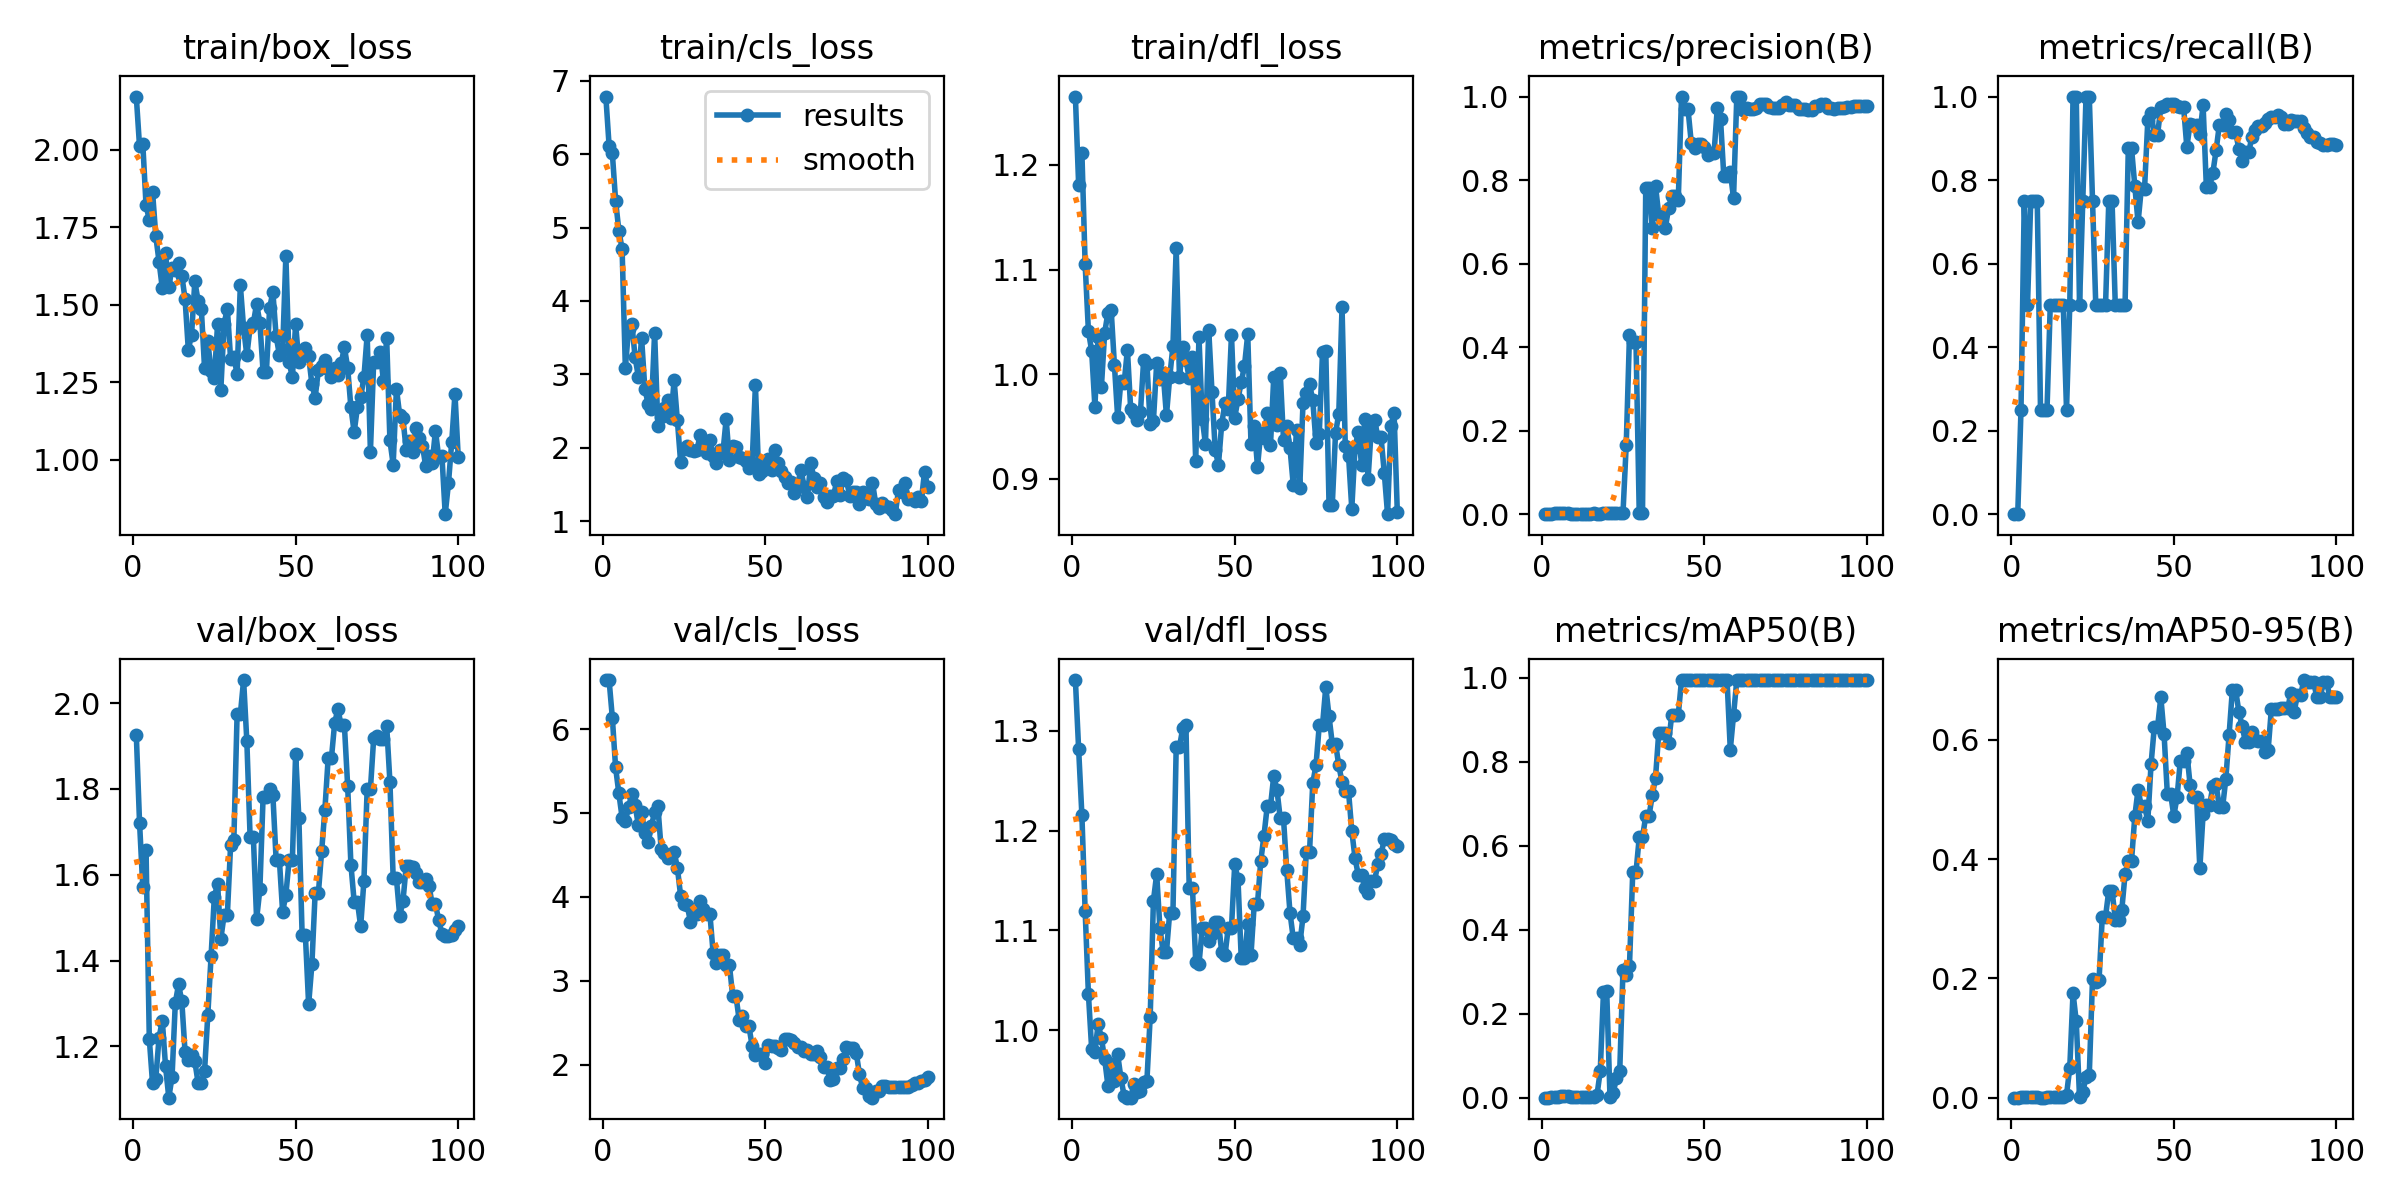

Data behind this chart, as committed beside it:
epoch, train/box_loss, train/cls_loss, train/dfl_loss, metrics/precision(B), metrics/recall(B), metrics/mAP50(B), metrics/mAP50-95(B), val/box_loss, val/cls_loss, val/dfl_loss, lr/pg0, lr/pg1, lr/pg2
1, 2.171, 6.782, 1.265, 0, 0, 0, 0, 1.927, 6.584, 1.351, 3.334e-05, 3.334e-05, 3.334e-05
2, 2.01, 6.114, 1.181, 0, 0, 0, 0, 1.722, 6.583, 1.281, 8.2525e-05, 8.2525e-05, 8.2525e-05
3, 2.019, 6.011, 1.212, 0.00091, 0.25, 0.00071, 0.00057, 1.571, 6.135, 1.215, 0.0001307, 0.0001307, 0.0001307
4, 1.82, 5.365, 1.105, 0.00247, 0.75, 0.00268, 0.00095, 1.657, 5.543, 1.119, 0.0001779, 0.0001779, 0.0001779
5, 1.773, 4.959, 1.042, 0.00168, 0.5, 0.00238, 0.00111, 1.218, 5.235, 1.036, 0.0002241, 0.0002241, 0.0002241
6, 1.863, 4.708, 1.022, 0.00243, 0.75, 0.0041, 0.00101, 1.114, 4.945, 0.9816, 0.0002694, 0.0002694, 0.0002694
7, 1.721, 3.091, 0.969, 0.00243, 0.75, 0.0041, 0.00101, 1.125, 4.9, 0.9782, 0.0003136, 0.0003136, 0.0003136
8, 1.638, 3.624, 1.036, 0.00243, 0.75, 0.0041, 0.00101, 1.22, 5.071, 1.006, 0.0003568, 0.0003568, 0.0003568
9, 1.553, 3.693, 0.988, 0.00069, 0.25, 0.00075, 7e-05, 1.26, 5.227, 0.9919, 0.0003991, 0.0003991, 0.0003991
10, 1.665, 3.233, 1.04, 0.00069, 0.25, 0.00075, 7e-05, 1.153, 5.096, 0.9712, 0.0004404, 0.0004404, 0.0004404
11, 1.555, 2.97, 1.059, 0.00079, 0.25, 0.00059, 0.00048, 1.081, 4.852, 0.9445, 0.0004806, 0.0004806, 0.0004806
12, 1.619, 3.494, 1.062, 0.00155, 0.5, 0.0016, 0.00102, 1.129, 5.008, 0.9659, 0.0005199, 0.0005199, 0.0005199
13, 1.613, 2.802, 1.009, 0.00158, 0.5, 0.00166, 0.00116, 1.301, 4.756, 0.9492, 0.0005582, 0.0005582, 0.0005582
14, 1.634, 2.603, 0.9589, 0.00158, 0.5, 0.00163, 0.00089, 1.345, 4.652, 0.9758, 0.0005955, 0.0005955, 0.0005955
15, 1.594, 2.529, 0.9933, 0.0016, 0.5, 0.0017, 0.00134, 1.305, 4.847, 0.952, 0.0006318, 0.0006318, 0.0006318
16, 1.518, 3.568, 0.9918, 0.00163, 0.5, 0.00166, 0.0011, 1.187, 5.007, 0.934, 0.0006671, 0.0006671, 0.0006671
17, 1.354, 2.303, 1.023, 0.00079, 0.25, 0.00583, 0.00466, 1.168, 5.082, 0.9324, 0.0007015, 0.0007015, 0.0007015
18, 1.403, 2.423, 0.9668, 0.00156, 0.5, 0.06271, 0.05017, 1.18, 4.574, 0.9326, 0.0007348, 0.0007348, 0.0007348
19, 1.575, 2.547, 0.9631, 0.00335, 1, 0.251, 0.1755, 1.165, 4.525, 0.9464, 0.0007672, 0.0007672, 0.0007672
20, 1.513, 2.652, 0.9558, 0.00335, 1, 0.2539, 0.1277, 1.115, 4.461, 0.938, 0.0007985, 0.0007985, 0.0007985
21, 1.486, 2.403, 0.9635, 0.00167, 0.5, 0.00262, 0.00159, 1.115, 4.513, 0.9393, 0.0008289, 0.0008289, 0.0008289
22, 1.294, 2.919, 1.014, 0.0026, 0.75, 0.01209, 0.00892, 1.144, 4.538, 0.9481, 0.0008583, 0.0008583, 0.0008583
23, 1.381, 2.375, 1.01, 0.00337, 1, 0.04667, 0.03535, 1.274, 4.348, 0.9496, 0.0008867, 0.0008867, 0.0008867
24, 1.284, 1.806, 0.9524, 0.00336, 1, 0.06282, 0.03853, 1.41, 4.013, 1.013, 0.0009141, 0.0009141, 0.0009141
25, 1.263, 1.989, 0.9554, 0.00246, 0.75, 0.3031, 0.1998, 1.549, 3.922, 1.13, 0.0009405, 0.0009405, 0.0009405
26, 1.437, 2.023, 1.011, 0.1663, 0.5, 0.2914, 0.194, 1.578, 3.905, 1.156, 0.0009659, 0.0009659, 0.0009659
27, 1.226, 1.967, 0.9958, 0.4297, 0.5, 0.3146, 0.1967, 1.451, 3.707, 1.102, 0.0009903, 0.0009903, 0.0009903
28, 1.438, 1.962, 1.001, 0.4134, 0.5, 0.5369, 0.3036, 1.506, 3.801, 1.078, 0.001014, 0.001014, 0.001014
29, 1.487, 1.967, 0.9606, 0.4134, 0.5, 0.5369, 0.3036, 1.506, 3.801, 1.078, 0.001036, 0.001036, 0.001036
30, 1.325, 2.177, 0.9969, 0.00255, 0.75, 0.6202, 0.3472, 1.669, 3.946, 1.118, 0.001058, 0.001058, 0.001058
31, 1.331, 2.035, 1.027, 0.00261, 0.75, 0.6202, 0.3472, 1.68, 3.861, 1.118, 0.001078, 0.001078, 0.001078
32, 1.276, 1.935, 1.121, 0.7817, 0.5, 0.6709, 0.2987, 1.974, 3.798, 1.284, 0.001098, 0.001098, 0.001098
33, 1.562, 2.103, 0.997, 0.7817, 0.5, 0.6709, 0.2987, 1.974, 3.798, 1.284, 0.001116, 0.001116, 0.001116
34, 1.424, 1.891, 1.026, 0.6851, 0.5, 0.72, 0.3151, 2.054, 3.33, 1.302, 0.001122, 0.001122, 0.001122
35, 1.336, 1.793, 1.013, 0.7866, 0.5, 0.7617, 0.3742, 1.911, 3.214, 1.305, 0.001122, 0.001122, 0.001122
36, 1.427, 1.968, 0.9963, 0.7159, 0.876, 0.87, 0.3976, 1.688, 3.308, 1.143, 0.001106, 0.001106, 0.001106
37, 1.44, 1.936, 1.016, 0.7159, 0.876, 0.87, 0.3976, 1.688, 3.308, 1.143, 0.001089, 0.001089, 0.001089
38, 1.502, 2.391, 0.9169, 0.6841, 0.7858, 0.87, 0.472, 1.496, 3.191, 1.069, 0.001073, 0.001073, 0.001073
39, 1.442, 1.832, 1.036, 0.7321, 0.6985, 0.845, 0.5163, 1.566, 3.187, 1.066, 0.001056, 0.001056, 0.001056
40, 1.282, 2.032, 0.9576, 0.7612, 0.7797, 0.9117, 0.4888, 1.782, 2.825, 1.102, 0.00104, 0.00104, 0.00104
41, 1.281, 2.015, 0.9332, 0.7612, 0.7797, 0.9117, 0.4888, 1.782, 2.825, 1.102, 0.001023, 0.001023, 0.001023
42, 1.488, 1.878, 1.043, 0.7524, 0.9436, 0.9117, 0.464, 1.799, 2.536, 1.09, 0.001007, 0.001007, 0.001007
43, 1.541, 1.865, 0.9833, 1, 0.9609, 0.995, 0.5594, 1.786, 2.579, 1.097, 0.0009904, 0.0009904, 0.0009904
44, 1.398, 1.825, 0.9274, 0.9696, 0.9089, 0.995, 0.6213, 1.635, 2.458, 1.108, 0.0009739, 0.0009739, 0.0009739
45, 1.338, 1.729, 0.9135, 0.9696, 0.9089, 0.995, 0.6213, 1.635, 2.458, 1.108, 0.0009574, 0.0009574, 0.0009574
46, 1.353, 1.801, 0.9527, 0.8892, 0.9745, 0.995, 0.6713, 1.513, 2.225, 1.078, 0.0009409, 0.0009409, 0.0009409
47, 1.657, 2.854, 0.9721, 0.8777, 0.9785, 0.995, 0.6094, 1.553, 2.121, 1.075, 0.0009243, 0.0009243, 0.0009243
48, 1.315, 1.644, 0.967, 0.8873, 0.9824, 0.995, 0.5097, 1.635, 2.131, 1.103, 0.0009078, 0.0009078, 0.0009078
49, 1.265, 1.682, 1.038, 0.8873, 0.9824, 0.995, 0.5097, 1.635, 2.131, 1.103, 0.0008913, 0.0008913, 0.0008913
50, 1.436, 1.798, 0.9585, 0.8786, 0.9829, 0.995, 0.4723, 1.882, 2.023, 1.166, 0.0008748, 0.0008748, 0.0008748
51, 1.315, 1.855, 0.9763, 0.8597, 0.9781, 0.995, 0.5044, 1.731, 2.237, 1.151, 0.0008583, 0.0008583, 0.0008583
52, 1.349, 1.701, 0.9921, 0.8645, 0.9749, 0.995, 0.5649, 1.459, 2.224, 1.072, 0.0008418, 0.0008418, 0.0008418
53, 1.361, 1.971, 1.008, 0.8645, 0.9749, 0.995, 0.5649, 1.459, 2.224, 1.072, 0.0008253, 0.0008253, 0.0008253
54, 1.334, 1.793, 1.038, 0.9723, 0.879, 0.995, 0.5783, 1.298, 2.202, 1.106, 0.0008088, 0.0008088, 0.0008088
55, 1.244, 1.684, 0.9336, 0.9453, 0.9352, 0.995, 0.5248, 1.391, 2.172, 1.075, 0.0007923, 0.0007923, 0.0007923
56, 1.2, 1.605, 0.9509, 0.8099, 0.9329, 0.995, 0.5046, 1.557, 2.308, 1.127, 0.0007758, 0.0007758, 0.0007758
57, 1.289, 1.529, 0.9115, 0.8099, 0.9329, 0.995, 0.5046, 1.557, 2.308, 1.127, 0.0007593, 0.0007593, 0.0007593
58, 1.302, 1.534, 0.9441, 0.82, 0.9106, 0.8292, 0.3844, 1.655, 2.295, 1.169, 0.0007428, 0.0007428, 0.0007428
59, 1.32, 1.381, 0.9388, 0.7566, 0.9794, 0.9117, 0.4756, 1.752, 2.254, 1.195, 0.0007263, 0.0007263, 0.0007263
60, 1.291, 1.509, 0.9628, 1, 0.7841, 0.995, 0.4904, 1.871, 2.217, 1.224, 0.0007098, 0.0007098, 0.0007098
... 40 more rows
